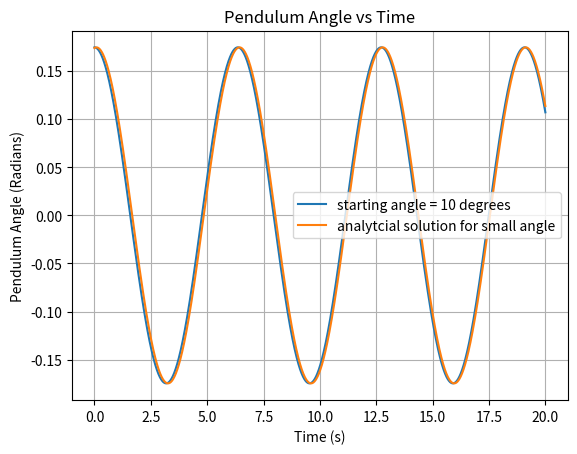
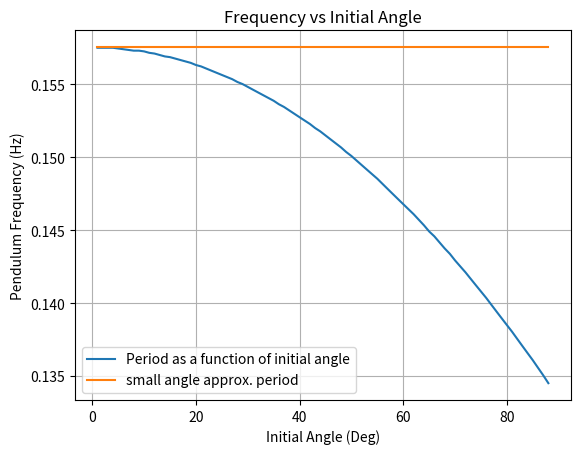

These charts were generated, in order, by the following Python code:
# -*- coding: utf-8 -*-
"""
Created on Thu Sep 20 13:13:28 2018

@author: Blaine Fry
"""

# Phys 639 - Pendulum

"""
Problem: Simple Pendulum (lvl*)
Describe the motion of a simple (undamped, undriven) pendulum, and compare periods
for different starting angles. Check against the small angle approx. for validity.
"""

import numpy as np
from matplotlib import pyplot as plt

frequencies = [] # an empty list to store values of pendulum periods as they are calculated by the function below

def simple_pendulum(theta_initial,make_plot,plot_number,store_period): # takes an initial angle as input. If you want a graph, set make_plot == True. If you want the periods to be stored for plotting, make store_period == True
    # define parameters
    g = 9.8 # acceleration due to gravity in m/s/s 
    l = 10 # length of pendulum in meters 
    # describe time interval
    t_i = 0. # start time in seconds
    t_f = 20. # end time in seconds
    N = 10**4 # number of sub intervals 
    t = np.linspace(t_i,t_f,N) # time range
    t.tolist()
    dt = (t_f - t_i)/N # small change in t for solving eqs
    # set up lists to store values as equations are propagated through time
    alpha = [0]*N # angle of pendulum in radians
    d_alpha = [0]*N # small change of alpha w/ respect to time
    d_d_alpha = [0]*N # small change of d_alpha w/ respect to time
    T = [] # stores times when pendulum crosses alpha=0 to calculate period
    # set initial value
    alpha[0] = np.deg2rad(theta_initial)
    # solve equations
    for i in range(1,N): # starts at 1 bc initial values (idx 0) are determined
        d_d_alpha[i] = (-1)*(g/l)*np.sin(alpha[i-1]) # undamped, undriven pendulum
        d_alpha[i] = d_alpha[i-1] + d_d_alpha[i]*dt
        alpha[i] = alpha[i-1] + d_alpha[i]*dt
        if alpha[i] <= 0 and alpha[i-1] >= 0: # checks to see when pendulum passes through alpha = 0 from one direction
            T.append(t[i])
    frequency = 1/(T[1] - T[0]) # the period is the time between the values stored in the T list
    if store_period is True:
        frequencies.append(frequency) # stores periods for later comparison
    # plot motion
    if make_plot is True:
        plt.figure(plot_number)
        plt.title('Pendulum Angle vs Time')
        plt.plot(t,alpha,label='starting angle = ' + str(theta_initial) + ' degrees')
        plt.grid(True)
        #plt.legend()
        plt.ylabel('Pendulum Angle (Radians)')
        plt.xlabel('Time (s)')
    
# compare to small angle approx. as a check for validity
simple_pendulum(10,True,1,False)
# generate values from analytical solution
t_i = 0. # start time in seconds
t_f = 20. # end time in seconds
N = 10**4 # number of sub intervals 
t = np.linspace(t_i,t_f,N) # time range
l = 10 # length of pendulum
g = 9.8 # acceleration due to gravity
alpha_analytical = (np.deg2rad(10))*np.sin(t*np.sqrt(g/l)+np.deg2rad(85)) # I had to introduce a phase shift to get the plots to be on top of each other...
plt.plot(t,alpha_analytical, label = 'analytcial solution for small angle')
plt.legend()
# The amplitude and period of the numerical solution line up nicely with the 
# small angle approx. I had to introduce a phase shift in the analytical solution
# to make it match with my code in terms of phase.

# compare period to starting angle        
for z in range(1,89): # call the pendulum function on a reasonable range of angles
    simple_pendulum(z,False,42,True) # plot number doesn't matter
    # as the pendulum function runs, it will store values for each starting angle in the periods list
# calculate period for the small angle approximation
f_small_angle = [1/(2*np.pi*np.sqrt(l/g))]*88
# make a plot to compare periods to the small angle approximation
plt.figure(2)
plt.title('Frequency vs Initial Angle')
plt.plot(range(1,89),frequencies, label = 'Period as a function of initial angle')
plt.plot(range(1,89),f_small_angle, label = 'small angle approx. period')
plt.grid(True)
plt.xlabel('Initial Angle (Deg)')
plt.ylabel('Pendulum Frequency (Hz)')
plt.legend()